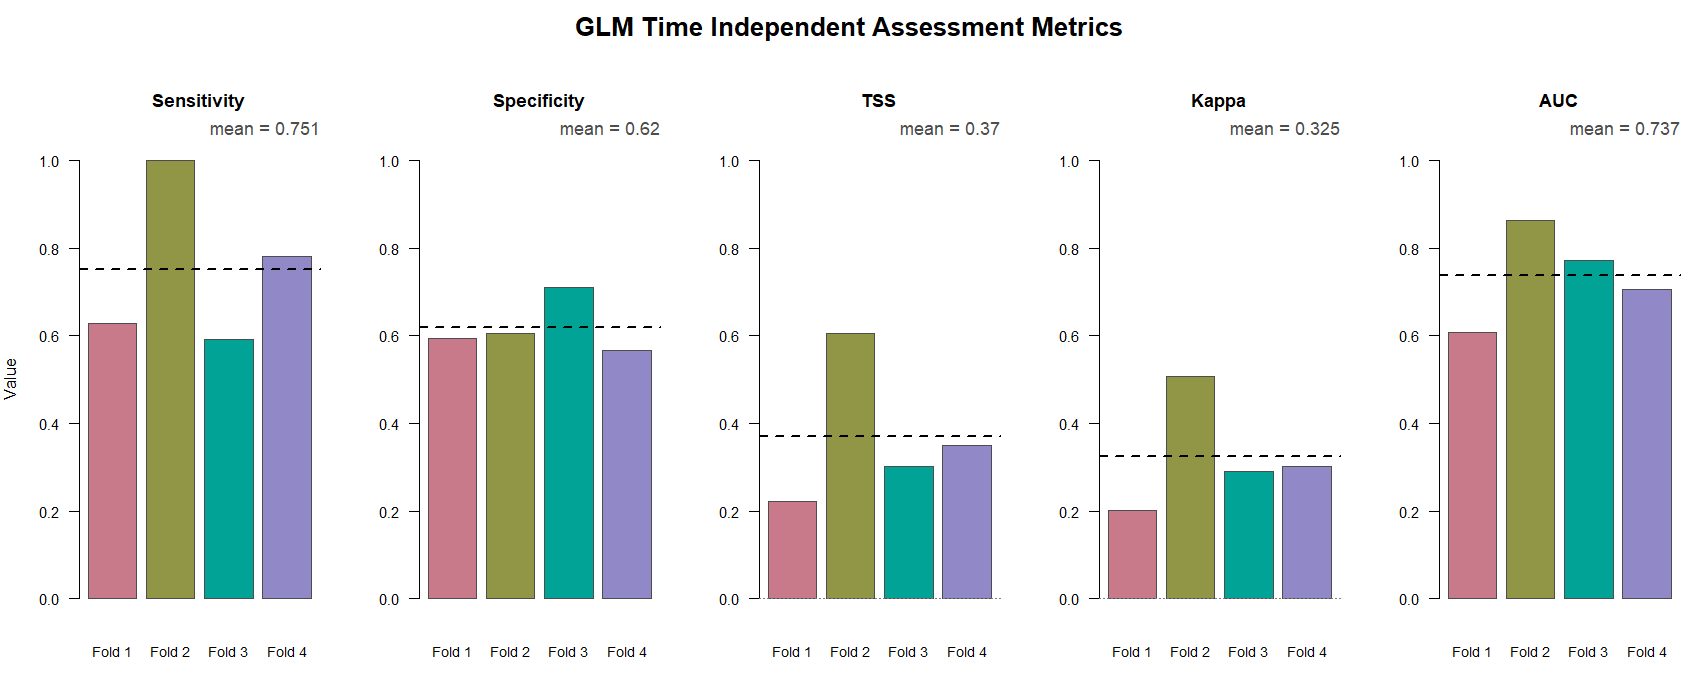

Source data for this figure (header and first rows):
Fold, Threshold, Testing_TP, Testing_FN, Testing_TN, Testing_FP, Sensitivity, Specificity, TSS, Kappa, AUC
1, 0.44, 49, 29, 91, 62, 0.6282, 0.5948, 0.223, 0.202, 0.6067
2, 0.26, 78, 0, 94, 61, 1, 0.6065, 0.6065, 0.5078, 0.8629
3, 0.37, 45, 31, 108, 44, 0.5921, 0.7105, 0.3026, 0.2902, 0.7716
4, 0.35, 61, 17, 88, 67, 0.7821, 0.5677, 0.3498, 0.3017, 0.7058
